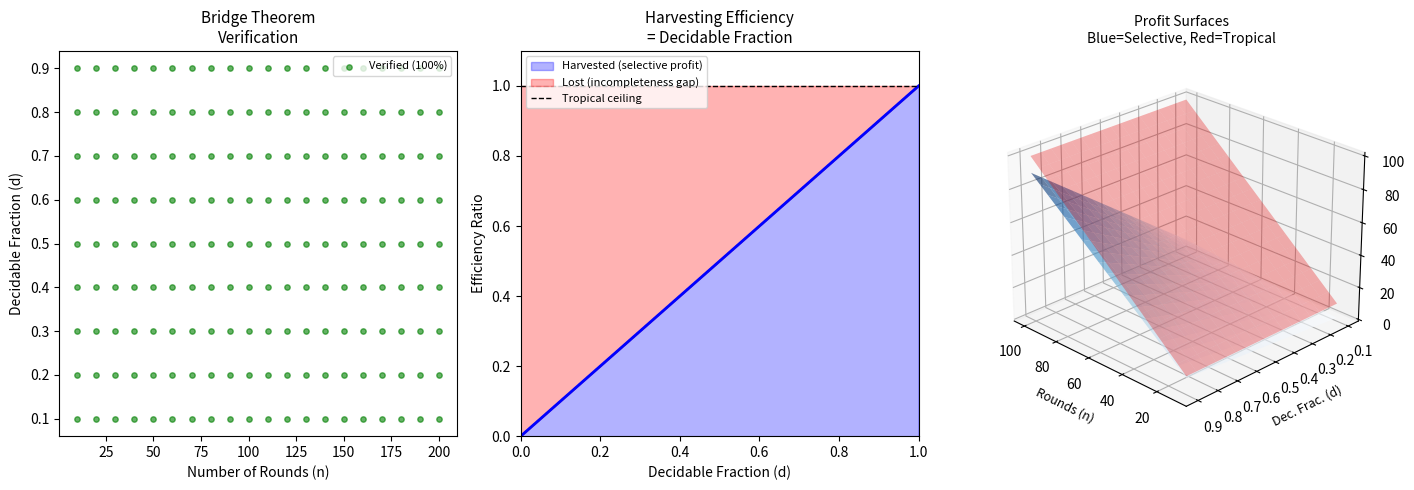

Here is the Python script that generated this plot:
#!/usr/bin/env python3
"""
Visualization 3: Tropical-Casino Bridge

Visualizes the bridge theorem connecting selective profit, tropical optimal,
and decidable fraction. Shows the three-way relationship as a 3D surface
and the harvesting efficiency curve.
"""

import numpy as np
import matplotlib.pyplot as plt
from mpl_toolkits.mplot3d import Axes3D  # noqa: F401

fig = plt.figure(figsize=(14, 5))

# Plot 1: Bridge theorem verification
ax1 = fig.add_subplot(131)

np.random.seed(42)
n_values = range(10, 201, 10)
points_n = []
points_dec = []
points_verified = []

for n in n_values:
    for d in np.linspace(0.1, 0.9, 9):
        is_dec = np.random.random(n) < d
        dec_count = int(np.sum(is_dec))
        sel_profit = dec_count  # By theorem
        trop_total = n  # By theorem

        lhs = sel_profit * n
        rhs = dec_count * trop_total
        points_n.append(n)
        points_dec.append(d)
        points_verified.append(lhs == rhs)

verified_pct = sum(points_verified) / len(points_verified) * 100
ax1.scatter([p for p, v in zip(points_n, points_verified) if v],
            [p for p, v in zip(points_dec, points_verified) if v],
            c='green', s=15, alpha=0.6, label=f'Verified ({verified_pct:.0f}%)')
not_v = [p for p, v in zip(points_n, points_verified) if not v]
if not_v:
    ax1.scatter(not_v,
                [p for p, v in zip(points_dec, points_verified) if not v],
                c='red', s=15, alpha=0.6, label='Failed')

ax1.set_xlabel('Number of Rounds (n)')
ax1.set_ylabel('Decidable Fraction (d)')
ax1.set_title('Bridge Theorem\nVerification', fontsize=11)
ax1.legend(fontsize=8)

# Plot 2: Harvesting efficiency
ax2 = fig.add_subplot(132)

d_range = np.linspace(0, 1, 100)
efficiency = d_range  # Harvesting efficiency = decidable fraction

ax2.fill_between(d_range, 0, efficiency, alpha=0.3, color='blue',
                  label='Harvested (selective profit)')
ax2.fill_between(d_range, efficiency, 1, alpha=0.3, color='red',
                  label='Lost (incompleteness gap)')
ax2.plot(d_range, efficiency, 'b-', linewidth=2)
ax2.plot(d_range, np.ones_like(d_range), 'k--', linewidth=1,
         label='Tropical ceiling')
ax2.plot([0, 1], [0, 1], 'b:', alpha=0.5)

ax2.set_xlabel('Decidable Fraction (d)')
ax2.set_ylabel('Efficiency Ratio')
ax2.set_title('Harvesting Efficiency\n= Decidable Fraction', fontsize=11)
ax2.legend(fontsize=8, loc='upper left')
ax2.set_xlim(0, 1)
ax2.set_ylim(0, 1.1)

# Plot 3: Three-way relationship (n, d, profit)
ax3 = fig.add_subplot(133, projection='3d')

n_grid = np.arange(10, 101, 5)
d_grid = np.linspace(0.1, 0.9, 17)
N, D = np.meshgrid(n_grid, d_grid)

# Selective profit = n * d (in expectation)
Sel_Profit = N * D

# Tropical optimal = n
Trop_Optimal = N

# Plot surfaces
ax3.plot_surface(N, D, Sel_Profit, alpha=0.6, cmap='Blues',
                  label='Selective Profit')
ax3.plot_surface(N, D, Trop_Optimal, alpha=0.3, color='red')

ax3.set_xlabel('Rounds (n)', fontsize=9)
ax3.set_ylabel('Dec. Frac. (d)', fontsize=9)
ax3.set_zlabel('Profit', fontsize=9)
ax3.set_title('Profit Surfaces\nBlue=Selective, Red=Tropical', fontsize=10)
ax3.view_init(elev=25, azim=135)

plt.tight_layout()
plt.savefig('viz_tropical_bridge.png', dpi=150, bbox_inches='tight')
print("Saved viz_tropical_bridge.png")
